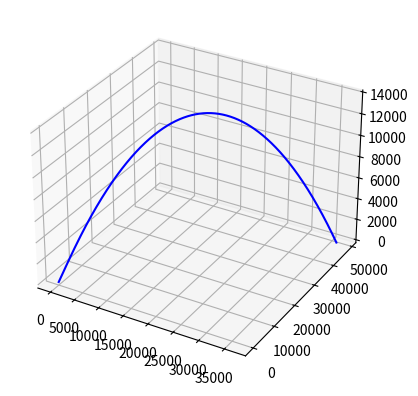

Write the Python code that produced this figure.
import math
import numpy as np
import scipy
from scipy import integrate
from matplotlib import pyplot as plt
import pandas as pd
from mpl_toolkits import mplot3d

def RK4(f, x, y, dx):   #4th-order Runge-Kutta integration
    k1 = f(x, y)
    k2 = f(x + 0.5*dx, y + 0.5*k1*dx)
    k3 = f(x + 0.5*dx, y + 0.5*k2*dx)
    k4 = f(x + dx, y + k3*dx)
    y = y + ((k1 + 2*k2 + 2*k3 + k4)*dx/6)
    return y

def thrust(t, burnTime, c0, c1, c2, c3, c4, c5, c6, **kwargs):   #calculate thrust offered by motor at any time after ignition
    if (t < burnTime):
        return (c6*t**6 + c5*t**5 + c4*t**4 + c3*t**3 + c2*t**2 + c1*t + c0)
    else:
        return 0.00

def rocketMass(t, z, dt):
    return launchMass - thrust / jonConst

#possibly restructure using kwargs and the following functions
def acceleration(THRUST, mass, **kwargs):
    return THRUST / mass

def dVelocity(ACCELERATION, dt, **kwargs):    #Note: this is the delta velocity, not the acceleration
    return ACCELERATION * dt

def dPosition(VELOCITY, dt, **kwargs):
    return VELOCITY * dt

#motor stats
burnTime = 12.4      #burn time of the motor (s)
startTime = 0
endTime = burnTime + 10    #how long the for loop is gonna run for (s)
totalImpulse = 10133
motorMass = 8.492   #mass of motor case + propellant (kgs)
propMass = 4.892   #mass of motor propellant (kgs)
jonConst = totalImpulse / propMass
#rocket stats
dryMass = 15.258     #mass of the rocket (kgs)
launchMass = dryMass + motorMass

#step size up front
h = 0.01
t = 0
dt = h


kwargs = {
    "t"  : 0,
    "h"  : 0.50,
    "dt" : 0.50,
    #Coordinate Local Fuck me daddy
    "Ae" : 0,
    "An" : 0,
    "Au" : 0,
    "Ve" : 0,
    "Vn" : 0,
    "Vu" : 0,
    "Se" : 0,
    "Sn" : 0,
    "Su" : 0,
    #constants in the six-degree polynomial. global so its easier to change
    "c0" : 712.75,
    "c1" : 1900.2,
    "c2" : -1346.9,
    "c3" : 384.66,
    "c4" : -52.941,
    "c5" : 3.4619,
    "c6" : -0.0863,
    #motor stats
    "startTime" : 0,
    "burnTime" : 12.4,     #burn time of the motor (s) 
    "mass" : 15.258,
}

#dictionary for each thrust value per time step
thrustDict = {}
time = 0
while time < kwargs["burnTime"]:
    thrustDict[str(time)] = thrust(**kwargs)
    time = time + dt
    kwargs["t"] = kwargs["t"] + dt
kwargs["t"] = 0
kwargs["thirstyBoi"] = thrustDict

funcList = [
    acceleration,
    dVelocity,
    #dPosition,
]

#this is the azimuth direction as a unit vector (e, n, u)
direction = [3/7.07, 4/7.07, 5/7.07]

#this disgusting list of lists of lists holds each value generated by the RK4 
#used mostly for plotting at the end; this may or may not stick around to the final product
#              Ae, An, Au      Ve, Vn, Vu      Se, Sn, Su
BEEGBOI = [   [[],[],[]],     [[],[],[]],     [[],[],[]]   ]
###########

t = 0
numberyBois = ([0, 0, 0], [0, 0, 0], [0, 0, 0])     #ae, an, au, ve, vn, vu, se, sn, su
k1 = [0, 0, 0]
k2 = [0, 0, 0]
k3 = [0, 0, 0]
k4 = [0, 0, 0]
fucks_given = 0
while (numberyBois[2][2]>= 0):      #while height >= 0
    for i in range(0, 3):       #iterate through A, V, S
        if i == 0 :     #for acceleration vector
            if (t < burnTime) :     #while motor is burning
                kwargs["THRUST"] = kwargs["thirstyBoi"][str(t)]     #find thrust at time t
                kwargs["mass"] = kwargs["mass"] - (kwargs["THRUST"] *dt / jonConst)     #find mas at time t
                kwargs["ACCELERATION"] = kwargs["THRUST"]  / kwargs["mass"]      #acceleration at time t = thrust(t) / mass
                for j in range(0,3):    #iterate through acceleration vector
                    numberyBois[i][j] = direction[j] * kwargs["ACCELERATION"]   #implement unit vector of direction
                    if j == 2 :     #for gravity always acting on "up" (z axis)
                        numberyBois[i][j] = numberyBois[i][j] - 9.81
                        BEEGBOI[i][j].append(numberyBois[i][j] - 9.81)
            else :  #after motor burnout, acceleration is (0, 0, -9.81) m/s^2
                numberyBois[0][0] = 0   
                numberyBois[0][1] = 0
                numberyBois[0][2] = -9.81
                BEEGBOI[0][2].append(-9.81)
        else :      #for velocity and position vectors
            for j in range(0,3):    #integrated runge kutta to solve Ve, Vn, Vu, Se, Sn, Su
                k1[j] = numberyBois[i-1][j]
                k2[j] = numberyBois[i-1][j] + k1[j] * (dt/2)
                k3[j] = numberyBois[i-1][j] + k2[j] * (dt/2)
                k4[j] = numberyBois[i-1][j] + k3[j] * dt
                val = (1/6)*(k1[j] + 2*k2[j] + 2*k3[j] + k4[j])*dt
                numberyBois[i][j] = numberyBois[i][j] + val
                BEEGBOI[i][j].append(numberyBois[i][j] + val)
                #print(i)
    t = t+dt
    print(numberyBois)

#for f, i in zip()

"""
nextVal = {}
n = 0
for keyTerm in kwargs.keys():
    if keyTerm == "t":
        nextVal[keyTerm] = kwargs[keyTerm] + h/2
    else:
        nextVal[keyTerm] = kwargs[keyTerm] + k1[n] * (h/2)
        n = n + 1
"""

#plotting 
#first index indicates plotting A, V, S (0, 1, 2 respectively) 
xline = BEEGBOI[2][0]
yline = BEEGBOI[2][1]
zline = BEEGBOI[2][2]

fig = plt.figure()
ax = plt.axes(projection = '3d')
ax.plot3D(xline, yline, zline, 'blue')
plt.show()
